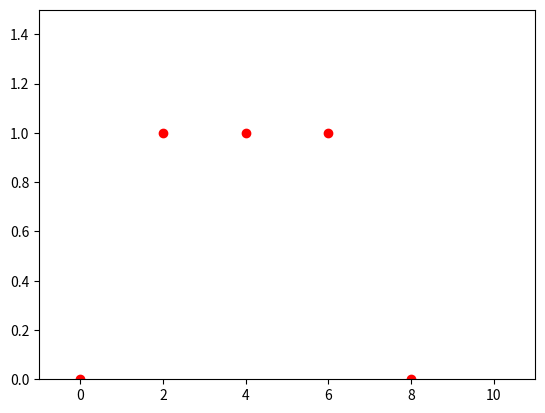

Write the Python code that produced this figure.
import numpy as np
import matplotlib.pyplot as plt

def main():
	min_u = 0.0
	max_u = 10.0

	min_a = 1
	max_a = 3
	min_b = 2
	max_b = 4

	pontos = 1000

	# discretizacao = (max_u - min_u) / pontos
	discretizacao = 2

	funcao_caracteristica = np.arange(min_u, max_u, discretizacao)
	universo_discurso = [0,1,1,1,0]

	desenhaGrafico(min_u, max_u, funcao_caracteristica, universo_discurso)


def desenhaGrafico(min_u, max_u, funcao_caracteristica, universo_discurso):
	plt.plot(funcao_caracteristica, universo_discurso, 'ro')
	plt.axis([min_u-1, max_u+1, 0, 1.5])
	plt.show()


if __name__ == '__main__':
    main()
